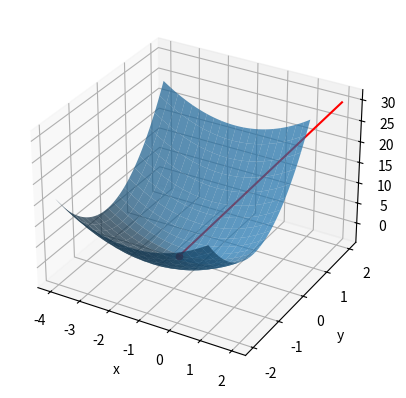
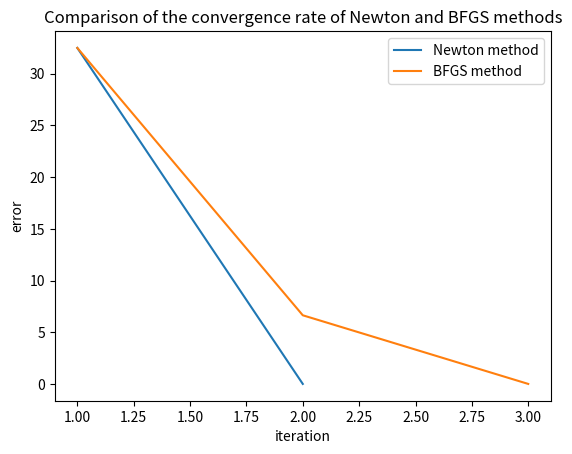
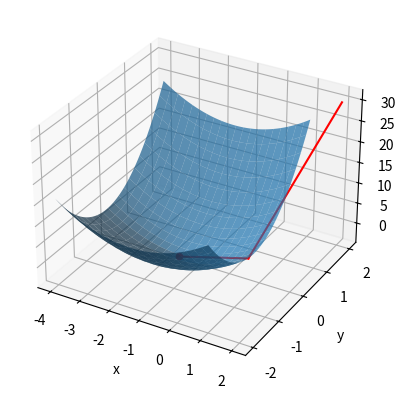

Generate these figures, in order, with matplotlib:
import matplotlib.pyplot as plt
from scipy.optimize import line_search
import numpy as np
import math
from math import cos
from math import sin
from math import tan
from math import acos
from math import asin
from math import atan
from math import e
from math import log
from math import pi
from math import gamma


def factorial(a):
    return gamma(a + 1)


def acot(a):
    return 1 / atan(a)


def ln(a):
    return log(a)


def cot(a):
    return 1 / tan(a)


def sqrt(a, b):
    return a ** (1 / b)


f = "(x**2)+4*(y**2)+3*x+2*y"


def string_to_function(expression):
    def function(x, y):
        return eval(expression)

    return function


def derivative_x(x, y, increment, function):
    return (function(x + increment, y) - function(x, y)) / increment


def derivative_y(x, y, increment, function):
    return (function(x, y + increment) - function(x, y)) / increment


def gradient(x, y, epsilon, function):
    return [[derivative_x(x, y, epsilon, function)], [derivative_y(x, y, epsilon, function)]]


def derivative_xx(x, y, increment, function):
    return (function(x + increment, y) - 2 * function(x, y) + function(x - increment, y)) / (increment ** 2)


def derivative_xy(x, y, increment, function):
    return (derivative_y(x + increment, y, increment, function) - derivative_y(x, y, increment, function)) / increment


def derivative_yx(x, y, increment, function):
    return (derivative_x(x, y + increment, increment, function) - derivative_x(x, y, increment, function)) / increment


def derivative_yy(x, y, increment, function):
    return (function(x, y + increment) - 2 * function(x, y) + function(x, y - increment)) / (increment ** 2)


def gradient_method(init_x, init_y, epsilon, step, function):
    path = [[init_x], [init_y]]
    gradient_init = gradient(init_x, init_y, epsilon, function)
    x_new_value = init_x - step * gradient_init[0][0]
    y_new_value = init_y - step * gradient_init[1][0]
    while True:
        x_old_value = x_new_value
        y_old_value = y_new_value
        gradient_new = gradient(x_new_value, y_new_value, epsilon, function)
        x_new_value = x_new_value - step * gradient_new[0][0]
        y_new_value = y_new_value - step * gradient_new[1][0]
        path[0].append(x_new_value)
        path[1].append(y_new_value)
        if is_not_improved(gradient(x_old_value, y_old_value, epsilon, function),
                           gradient(x_new_value, y_new_value, epsilon, function), epsilon):
            break
    return x_new_value, y_new_value, path


def tuple2colvec(x: tuple) -> np.array:
    return np.array(x)[np.newaxis, ...].T


def colvec2tuple(x: np.array) -> tuple:
    return tuple(x.T[0])


def newton_method(init_x, epsilon, delta, function):
    path = [[init_x[0]], [init_x[1]]]
    step = 1
    x = tuple2colvec(init_x)
    k = 0
    while True:
        k += 1
        gradient_value = gradient(x[0][0], x[1][0], epsilon, function)  # grad x k-1
        hessian = [[derivative_xx(x[0][0], x[1][0], epsilon, function),
                    derivative_xy(x[0][0], x[1][0], epsilon, function)],
                   [derivative_yx(x[0][0], x[1][0], epsilon, function),
                    derivative_yy(x[0][0], x[1][0], epsilon, function)]]
        hessian = np.linalg.inv(hessian)
        x_old_value = x

        x = x - step * (np.matmul(hessian, gradient_value))  # x k = x(k-1) - ak * Hk^-1 * G(k-1)

        if is_not_improved(gradient(x_old_value[0][0], x_old_value[1][0], epsilon, function),
                           # || \/ f (xk) - \/ f(xk-1) || < epsilon
                           gradient(x[0][0], x[1][0], epsilon, function), epsilon):
            break

        path[0].append(x[0][0])
        path[1].append(x[1][0])

        while (function(x[0][0], x[1][0]) - function(x_old_value[0][0], x_old_value[1][0]) >
               -(0.5 * step * pow(np.abs(gradient(x_old_value[0][0], x_old_value[1][0], epsilon, function)).sum(), 2))):
            step *= delta

    return path[0][-1], path[1][-1], path


def broyden_fletcher_goldfarb_shanno_method(init_x, epsilon, function):
    path = [[init_x[0]], [init_x[1]]]

    def func_obj(x):
        return function(x[0], x[1])

    def gradient_obj(x):
        gradient_value = gradient(x[0], x[1], epsilon, function)
        return [gradient_value[0][0], gradient_value[1][0]]

    x = tuple2colvec(init_x)
    x_old_value = None
    for m in range(0, 100):
        gradient_value = gradient(x[0][0], x[1][0], epsilon, function)
        if x_old_value is None:
            hessian = np.identity(x.shape[0])
        else:
            s = x - x_old_value
            y = np.subtract(gradient_value, gradient_old_value)
            hessian = (np.identity(x.shape[0]) - (s @ y.T) / (y.T @ s)) @ hessian @ (
                        np.identity(x.shape[0]) - (y @ s.T) / (y.T @ s)) + ((s @ s.T) / (y.T @ s))

        x_old_value = x

        delta = -hessian.dot([gradient_obj(x)[0][0], gradient_obj(x)[1][0]])
        step = line_search(f=func_obj, myfprime=gradient_obj, xk=np.array([x[0][0], x[1][0]]),
                           pk=delta, c1=0.0001, c2=0.9)[0]
        if step is None:
            break
        x = x - float(step) * (np.matmul(hessian, gradient_value))

        if is_not_improved(gradient(x_old_value[0][0], x_old_value[1][0], epsilon, function),
                           gradient(x[0][0], x[1][0], epsilon, function), epsilon):
            break

        path[0].append(x[0][0])
        path[1].append(x[1][0])
        gradient_old_value = gradient_value

    return path[0][-1], path[1][-1], path


def is_not_improved(x_prev, x, epsilon):
    return np.abs(np.subtract(x_prev, x)).sum() < epsilon


if __name__ == '__main__':
    math_function = string_to_function(f)

    a_x, a_y, path = newton_method((2, 2), 0.001, 0.9, math_function)
    print(a_x, a_y, math_function(a_x, a_y))
    x = np.linspace(-4, 1, 100)
    y = np.linspace(-2, 2, 100)
    X, Y = np.meshgrid(x, y)
    F = math_function(X, Y)

    ax = plt.figure().add_subplot(111, projection='3d')
    ax.scatter(a_x, a_y, math_function(a_x, a_y), color='red')
    ax.plot_surface(X, Y, F, rstride=5, cstride=5, alpha=0.7)
    for i in range(0, len(path[0]) - 1):
        ax.plot([path[0][i], path[0][i + 1]], [path[1][i], path[1][i + 1]],
                [math_function(path[0][i], path[1][i]),
                 math_function(path[0][i + 1], path[1][i + 1])], c='r')
    ax.set_xlabel("x")
    ax.set_ylabel("y")
    ax.set_zlabel("z")

    fig, ax = plt.subplots()
    error = []
    for i in range(0, len(path[0])):
        error.append(abs(math_function(a_x, a_y) - math_function(path[0][i], path[1][i])))
    line1, = ax.plot(range(1, len(error) + 1), error, label='Newton method')

    a_x, a_y, path = broyden_fletcher_goldfarb_shanno_method((2, 2), 0.001, math_function)
    print(a_x, a_y, math_function(a_x, a_y))
    X, Y = np.meshgrid(x, y)
    F = math_function(X, Y)

    error = []
    for i in range(0, len(path[0])):
        error.append(abs(math_function(a_x, a_y) - math_function(path[0][i], path[1][i])))
    line2, = ax.plot(range(1, len(error) + 1), error, label='BFGS method')

    plt.title("Comparison of the convergence rate of Newton and BFGS methods")
    ax.legend(handles=[line1, line2])
    plt.xlabel("iteration")
    plt.ylabel("error")

    ax = plt.figure().add_subplot(111, projection='3d')
    ax.scatter(a_x, a_y, math_function(a_x, a_y), color='red')
    ax.plot_surface(X, Y, F, rstride=5, cstride=5, alpha=0.7)
    for i in range(0, len(path[0]) - 1):
        ax.plot([path[0][i], path[0][i + 1]], [path[1][i], path[1][i + 1]],
                [math_function(path[0][i], path[1][i]),
                 math_function(path[0][i + 1], path[1][i + 1])], c='r')
    ax.set_xlabel("x")
    ax.set_ylabel("y")
    ax.set_zlabel("z")

    plt.show()